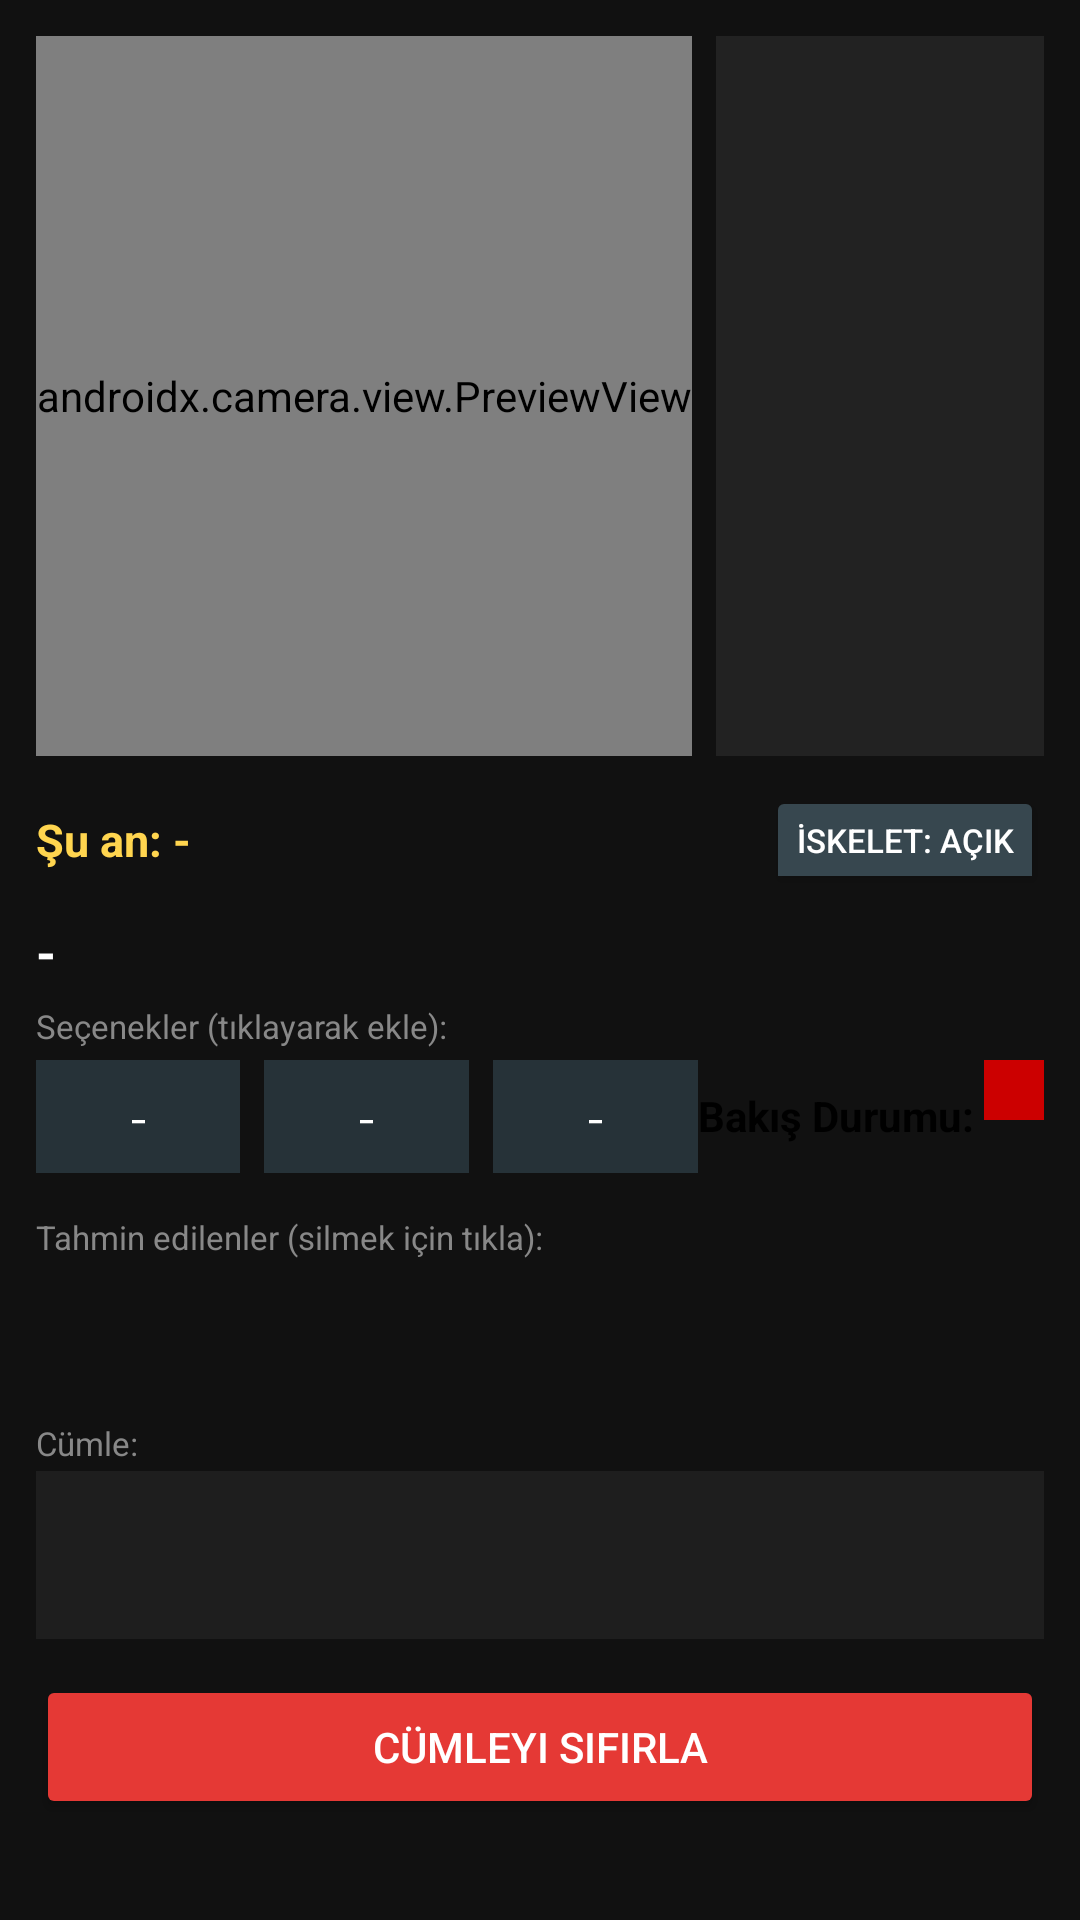

The Android layout XML behind this screen, and the referenced resources:
<!-- AndroidManifest.xml: application theme Theme.SignTR2 -->
<!-- res/layout/fragment_sign_to_text.xml -->
<?xml version="1.0" encoding="utf-8"?>
<LinearLayout xmlns:android="http://schemas.android.com/apk/res/android"
    android:layout_width="match_parent"
    android:layout_height="match_parent"
    android:orientation="vertical"
    android:padding="12dp"
    android:background="#111111">

    <LinearLayout
        android:layout_width="match_parent"
        android:layout_height="240dp"
        android:orientation="horizontal">

        <androidx.camera.view.PreviewView
            android:id="@+id/viewFinder"
            android:layout_width="0dp"
            android:layout_height="match_parent"
            android:layout_weight="2"
            android:layout_marginEnd="8dp" />

        <FrameLayout
            android:id="@+id/skeletonContainer"
            android:layout_width="0dp"
            android:layout_height="match_parent"
            android:layout_weight="1">

            <ImageView
                android:id="@+id/ivSkeleton"
                android:layout_width="match_parent"
                android:layout_height="match_parent"
                android:background="#222222"
                android:scaleType="fitCenter"
                android:contentDescription="İskelet" />
        </FrameLayout>
    </LinearLayout>

    <LinearLayout
        android:layout_width="match_parent"
        android:layout_height="wrap_content"
        android:orientation="horizontal"
        android:layout_marginTop="10dp"
        android:gravity="center_vertical">

        <TextView
            android:id="@+id/tvMod"
            android:layout_width="0dp"
            android:layout_height="wrap_content"
            android:layout_weight="1"
            android:text="Şu an: -"
            android:textColor="#FFD54F"
            android:textSize="15sp"
            android:textStyle="bold" />

        <ToggleButton
            android:id="@+id/btnSkeletonToggle"
            android:layout_width="wrap_content"
            android:layout_height="wrap_content"
            android:textOn="İskelet: AÇIK"
            android:textOff="İskelet: KAPALI"
            android:checked="true"
            android:textSize="11sp"
            android:minHeight="36dp"
            android:paddingStart="10dp"
            android:paddingEnd="10dp"
            android:backgroundTint="#37474F"
            android:textColor="#FFFFFF" />
    </LinearLayout>

    <TextView
        android:id="@+id/tvTop1"
        android:layout_width="match_parent"
        android:layout_height="wrap_content"
        android:layout_marginTop="8dp"
        android:text="-"
        android:textColor="#FFFFFF"
        android:textSize="17sp"
        android:textStyle="bold" />

    <TextView
        android:layout_width="match_parent"
        android:layout_height="wrap_content"
        android:layout_marginTop="6dp"
        android:text="Seçenekler (tıklayarak ekle):"
        android:textColor="#888888"
        android:textSize="11sp" />

    <LinearLayout
        android:id="@+id/llTopK"
        android:layout_width="match_parent"
        android:layout_height="wrap_content"
        android:orientation="horizontal"
        android:layout_marginTop="4dp"
        android:weightSum="3">

        <TextView
            android:id="@+id/tvTop1Click"
            android:layout_width="0dp"
            android:layout_height="wrap_content"
            android:layout_weight="1"
            android:layout_marginEnd="4dp"
            android:padding="10dp"
            android:gravity="center"
            android:background="#263238"
            android:text="-"
            android:textColor="#FFFFFF"
            android:textSize="13sp"
            android:fontFamily="monospace"
            android:clickable="true"
            android:focusable="true" />

        <TextView
            android:id="@+id/tvTop2Click"
            android:layout_width="0dp"
            android:layout_height="wrap_content"
            android:layout_weight="1"
            android:layout_marginStart="4dp"
            android:layout_marginEnd="4dp"
            android:padding="10dp"
            android:gravity="center"
            android:background="#263238"
            android:text="-"
            android:textColor="#FFFFFF"
            android:textSize="13sp"
            android:fontFamily="monospace"
            android:clickable="true"
            android:focusable="true" />

        <TextView
            android:id="@+id/tvTop3Click"
            android:layout_width="0dp"
            android:layout_height="wrap_content"
            android:layout_weight="1"
            android:layout_marginStart="4dp"
            android:padding="10dp"
            android:gravity="center"
            android:background="#263238"
            android:text="-"
            android:textColor="#FFFFFF"
            android:textSize="13sp"
            android:fontFamily="monospace"
            android:clickable="true"
            android:focusable="true" />

            <TextView
                android:layout_width="wrap_content"
                android:layout_height="wrap_content"
                android:text="Bakış Durumu: "
                android:textColor="@color/black"
                android:textStyle="bold" />

            <View
                android:id="@+id/vStatusLight"
                android:layout_width="20dp"
                android:layout_height="20dp"
                android:background="@android:color/holo_red_dark" />
    </LinearLayout>

    <TextView
        android:layout_width="match_parent"
        android:layout_height="wrap_content"
        android:layout_marginTop="14dp"
        android:text="Tahmin edilenler (silmek için tıkla):"
        android:textColor="#888888"
        android:textSize="11sp" />

    <HorizontalScrollView
        android:layout_width="match_parent"
        android:layout_height="wrap_content"
        android:layout_marginTop="4dp"
        android:scrollbars="none">

        <LinearLayout
            android:id="@+id/llRawWords"
            android:layout_width="wrap_content"
            android:layout_height="wrap_content"
            android:orientation="horizontal"
            android:minHeight="40dp" />
    </HorizontalScrollView>

    <TextView
        android:layout_width="match_parent"
        android:layout_height="wrap_content"
        android:layout_marginTop="10dp"
        android:text="Cümle:"
        android:textColor="#888888"
        android:textSize="11sp" />

    <TextView
        android:id="@+id/tvSentence"
        android:layout_width="match_parent"
        android:layout_height="wrap_content"
        android:layout_marginTop="2dp"
        android:minHeight="56dp"
        android:padding="10dp"
        android:background="#1E1E1E"
        android:text=""
        android:textColor="#FFFFFF"
        android:textSize="17sp" />

    <Button
        android:id="@+id/btnReset"
        android:layout_width="match_parent"
        android:layout_height="wrap_content"
        android:layout_marginTop="12dp"
        android:text="Cümleyi Sıfırla"
        android:backgroundTint="#E53935"
        android:textColor="#FFFFFF" />

</LinearLayout>
<!-- resources referenced by this layout -->
<resources>
  <style name="Theme.SignTR2" parent="Base.Theme.SignTR2" />
  <style name="Base.Theme.SignTR2" parent="Theme.Material3.DayNight.NoActionBar">
          
          
      </style>
  <!-- not gathered from this repository: default colours our renderer supplied (Android Studio template values) -->
  <color name="black">#FF000000</color>
</resources>
